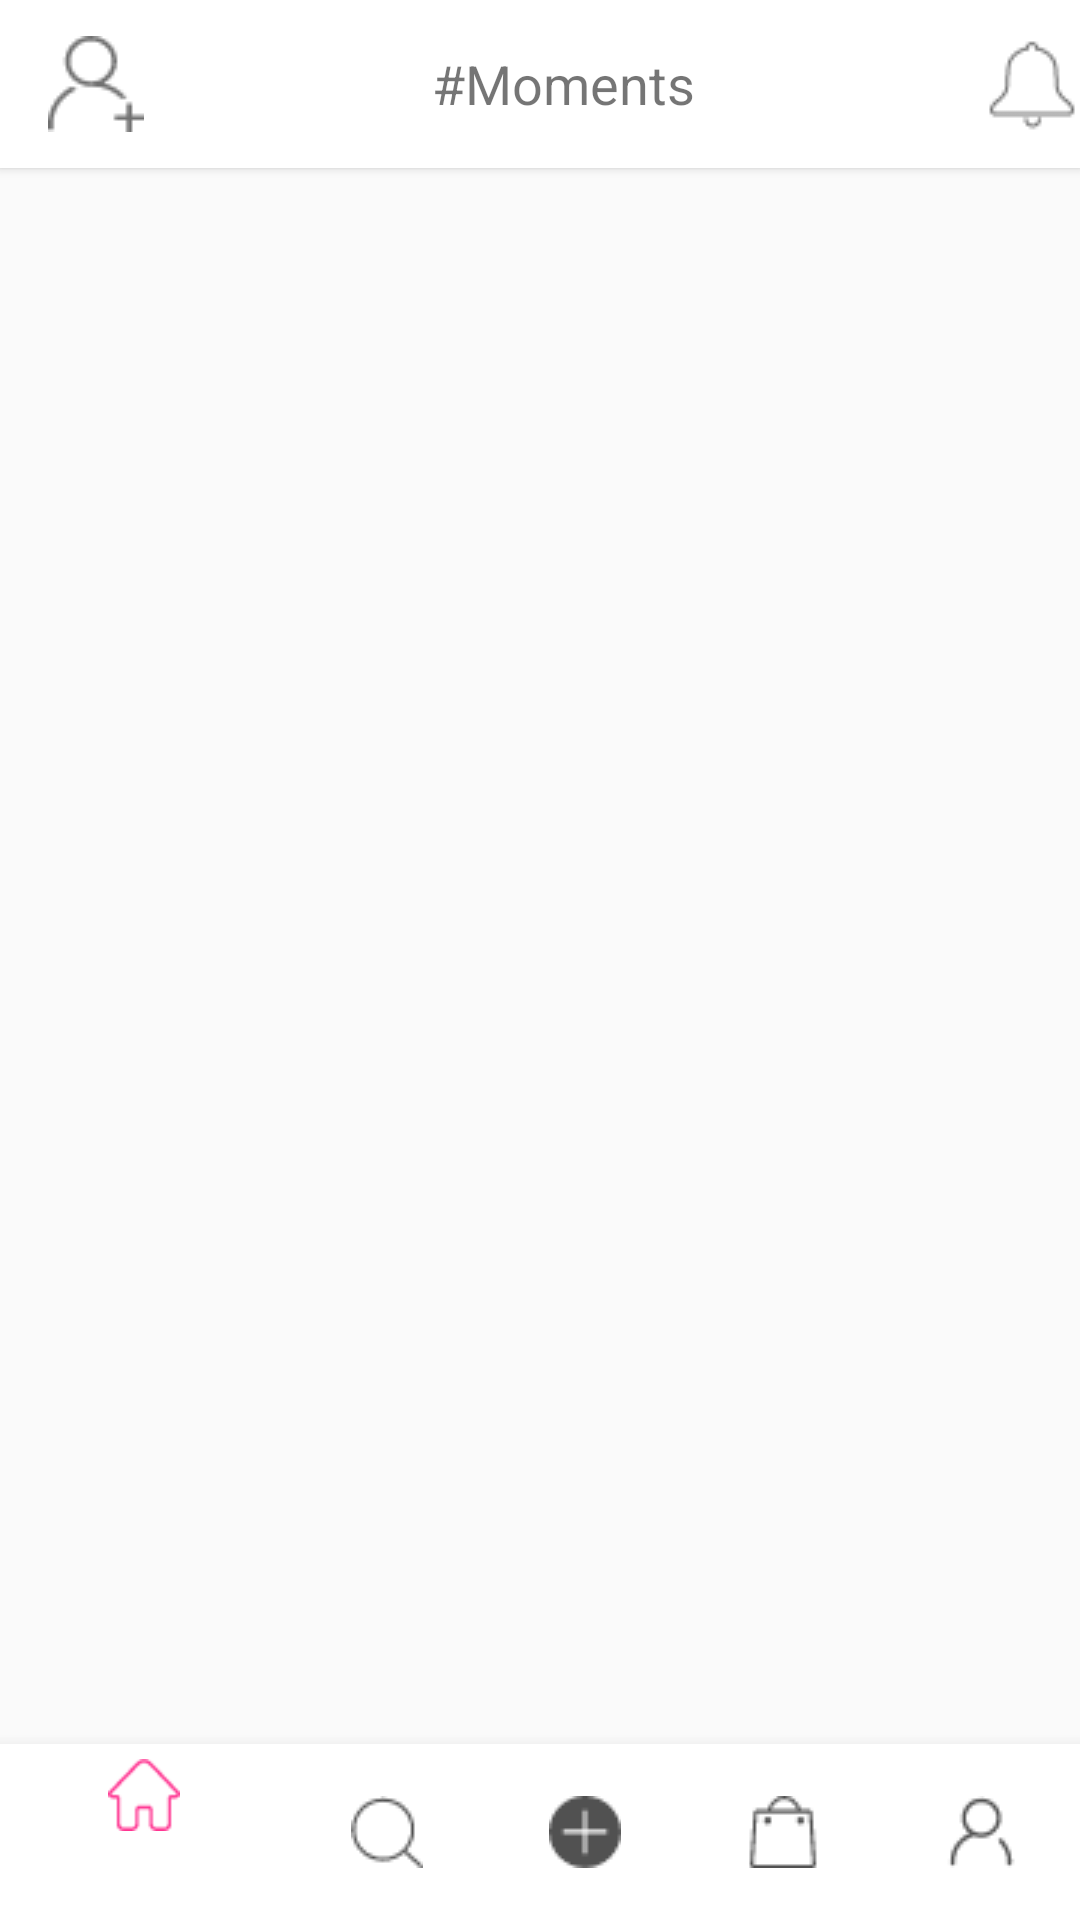

Layout XML and referenced resources for this Android screen:
<!-- AndroidManifest.xml: application theme AppTheme -->
<!-- res/layout/activity_home_page.xml -->
<?xml version="1.0" encoding="utf-8"?>
<LinearLayout xmlns:android="http://schemas.android.com/apk/res/android"
                xmlns:app="http://schemas.android.com/apk/res-auto"
                android:layout_width="match_parent"
                android:layout_height="match_parent"
                android:orientation="vertical"
                android:weightSum="10">

    <android.support.v7.widget.Toolbar
        android:id="@+id/tool_bar"
        android:layout_width="match_parent"
        android:layout_height="wrap_content"
        android:background="#fff"
        android:elevation="6px">

        <RelativeLayout xmlns:android="http://schemas.android.com/apk/res/android"
                        android:layout_width="match_parent"
                        android:layout_height="match_parent">

            <TextView
                android:id="@+id/imageView"
                android:layout_width="wrap_content"
                android:layout_height="wrap_content"
                android:layout_centerInParent="true"
                android:layout_centerVertical="true"
                android:text="#Moments"
                android:textSize="18dp"
               />

            <ImageView
                android:id="@+id/textView"
                android:layout_width="wrap_content"
                android:layout_height="wrap_content"
                android:layout_alignParentLeft="true"
                android:layout_centerVertical="true"
                android:src="@drawable/add_fri"
                >

            </ImageView>

            <ImageView
                android:id="@+id/textView2"
                android:layout_width="wrap_content"
                android:layout_height="wrap_content"
                android:layout_alignParentRight="true"
                android:layout_centerVertical="true"
                android:src="@drawable/reminder"
                >

            </ImageView>
        </RelativeLayout>

    </android.support.v7.widget.Toolbar>

    <android.support.v7.widget.RecyclerView
        android:layout_width="match_parent"
        android:layout_height="0dp"
        android:layout_weight="9"
        android:layout_centerInParent="true"
        android:paddingTop="10dp"
        android:id="@+id/moment_list">

    </android.support.v7.widget.RecyclerView>


    <android.support.design.widget.BottomNavigationView
        android:layout_weight="1"
        android:id="@+id/bnv_001"
        android:layout_width="match_parent"
        android:layout_height="0dp"
        android:layout_alignParentBottom="true"
        app:menu="@menu/menu_bottom_navigation"
        app:itemIconTint="@color/color_state_menu_navi"
        app:itemTextColor="@color/color_state_menu_navi"
        android:background="#fff"
        />

</LinearLayout>
<!-- resources referenced by this layout -->
<resources>
  <!-- drawable add_fri: png bitmap (drawable, 677 bytes) -->
  <!-- drawable reminder: png bitmap (drawable, 582 bytes) -->
  <style name="AppTheme" parent="Theme.AppCompat.Light.NoActionBar">
          
          <item name="colorPrimary">@color/colorPrimary</item>
          <item name="colorPrimaryDark">@color/colorPrimaryDark</item>
          <item name="colorAccent">@color/colorAccent</item>
      </style>
  <color name="colorPrimary">#fff</color>
  <color name="colorPrimaryDark">#ddd</color>
  <color name="colorAccent">#FF4081</color>
</resources>
